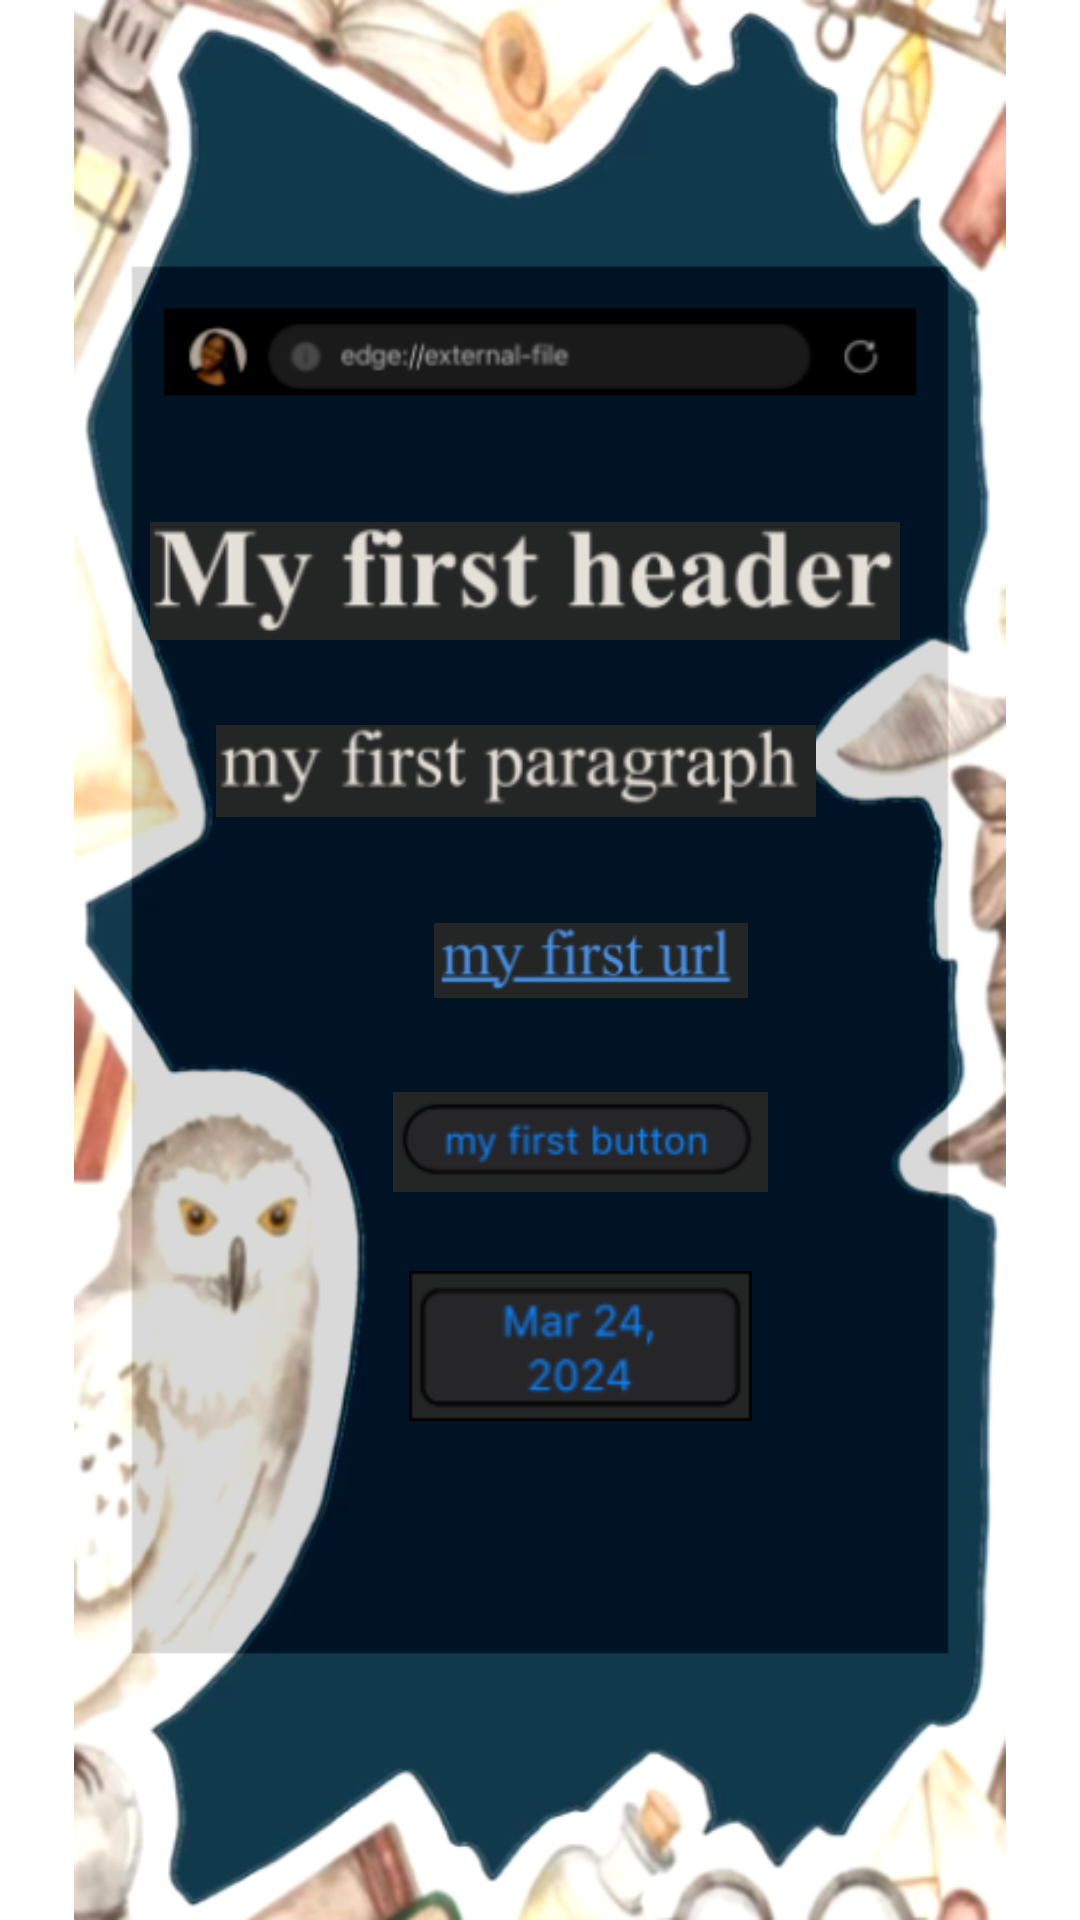

Produce the Android XML layout that renders to this screen, including the resource entries it uses.
<!-- AndroidManifest.xml: application theme Theme.WEHack2024 -->
<!-- res/layout/activity_main.xml -->
<?xml version="1.0" encoding="utf-8"?>
<androidx.constraintlayout.widget.ConstraintLayout xmlns:android="http://schemas.android.com/apk/res/android"
    xmlns:app="http://schemas.android.com/apk/res-auto"
    xmlns:tools="http://schemas.android.com/tools"
    android:layout_width="match_parent"
    android:layout_height="match_parent"
    tools:context=".MainActivity">

    <ImageView
        android:id="@+id/background"
        android:layout_width="wrap_content"
        android:layout_height="wrap_content"
        android:src="@drawable/newbackground"
        app:layout_constraintBottom_toBottomOf="parent"
        app:layout_constraintEnd_toEndOf="parent"
        app:layout_constraintStart_toStartOf="parent"
        app:layout_constraintTop_toTopOf="parent" />

    <ImageView
        android:id="@+id/firstheader"
        android:layout_width="250sp"
        android:layout_height="100sp"
        android:layout_marginEnd="60dp"
        android:src="@drawable/firstheader"
        app:layout_constraintBottom_toBottomOf="parent"
        app:layout_constraintEnd_toEndOf="parent"
        app:layout_constraintTop_toTopOf="parent"
        app:layout_constraintVertical_bias="0.266" />

    <ImageView
        android:id="@+id/firstparagraph"
        android:layout_width="200sp"
        android:layout_height="50sp"
        android:layout_marginEnd="88dp"
        android:src="@drawable/firstparagraph"
        app:layout_constraintBottom_toBottomOf="parent"
        app:layout_constraintEnd_toEndOf="parent"
        app:layout_constraintTop_toTopOf="parent"
        app:layout_constraintVertical_bias="0.393" />

    <ImageView
        android:id="@+id/firsturl"
        android:layout_width="150sp"
        android:layout_height="25sp"
        android:layout_marginEnd="88dp"
        android:src="@drawable/firsturl"
        app:layout_constraintBottom_toBottomOf="parent"
        app:layout_constraintEnd_toEndOf="parent"
        app:layout_constraintTop_toTopOf="parent" />

    <ImageView
        android:id="@+id/firstbutton"
        android:layout_width="125sp"
        android:layout_height="50sp"
        android:layout_marginEnd="104dp"
        android:src="@drawable/firstbutton"
        app:layout_constraintBottom_toBottomOf="parent"
        app:layout_constraintEnd_toEndOf="parent"
        app:layout_constraintTop_toTopOf="parent"
        app:layout_constraintVertical_bias="0.603" />

    <ImageView
        android:id="@+id/date"
        android:layout_width="125sp"
        android:layout_height="50sp"
        android:layout_marginEnd="104dp"
        android:src="@drawable/date"
        app:layout_constraintBottom_toBottomOf="parent"
        app:layout_constraintEnd_toEndOf="parent"
        app:layout_constraintTop_toTopOf="parent"
        app:layout_constraintVertical_bias="0.718" />



</androidx.constraintlayout.widget.ConstraintLayout>
<!-- resources referenced by this layout -->
<resources>
  <!-- drawable date: png bitmap (drawable, 3079 bytes) -->
  <!-- drawable firstbutton: png bitmap (drawable, 3211 bytes) -->
  <!-- drawable firstheader: png bitmap (drawable, 8828 bytes) -->
  <!-- drawable firstparagraph: png bitmap (drawable, 7117 bytes) -->
  <!-- drawable firsturl: png bitmap (drawable, 3847 bytes) -->
  <!-- drawable newbackground: png bitmap (drawable, 169152 bytes) -->
  <style name="Theme.WEHack2024" parent="Theme.MaterialComponents.DayNight.DarkActionBar">
          
          <item name="colorPrimary">@color/purple_500</item>
          <item name="colorPrimaryVariant">@color/purple_700</item>
          <item name="colorOnPrimary">@color/white</item>
          
          <item name="colorSecondary">@color/teal_200</item>
          <item name="colorSecondaryVariant">@color/teal_700</item>
          <item name="colorOnSecondary">@color/black</item>
          
          <item name="android:statusBarColor">?attr/colorPrimaryVariant</item>
          
      </style>
  <!-- not gathered from this repository: default colours our renderer supplied (Android Studio template values) -->
  <color name="purple_500">#FF6200EE</color>
  <color name="purple_700">#FF3700B3</color>
  <color name="teal_200">#FF03DAC5</color>
  <color name="teal_700">#FF018786</color>
  <color name="black">#FF000000</color>
  <color name="white">#FFFFFFFF</color>
</resources>
